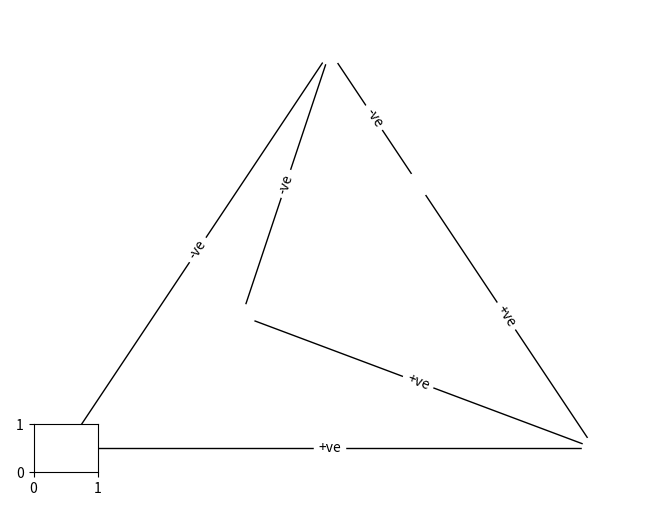

This figure's Python source: (Note: this script raises an exception after producing the figure.)
# AMME4710 - EJH Detector 2020
# Circuit Digitaliser 

# 470205127
# 470355499
# 470425954

import networkx as nx
import numpy as np
import matplotlib.pyplot as plt
import matplotlib.image as mpimg

if __name__ == '__main__':

    G = nx.Graph()


    adj=np.asarray([[2,2,2],
    [1,1,1]])
    #!!print(adj)
    compNames=np.asarray(['v','d1','r2'])
    lineNames=[]

    for line_idx in range(len(adj)):
        lineNames.append('l'+str(line_idx))
        print(line_idx)
    lineNames=np.asarray(lineNames)
    '''
    for element in compNames:
        G.add_node(element,image= mpimg.imread("comp/"+element[0]+".png"),size=0.1)'''
    G.add_nodes_from(compNames)
    G.add_nodes_from(lineNames)

    for lineIndex in range(len(adj)):
        print(adj[lineIndex,:])
        for compIndex, connectionType in enumerate(adj[lineIndex,:]):
            if connectionType>0:
                #We have a connection
                #print(compNames[compIndex])
                #could use weight as an alternative
                if connectionType==1:
                    G.add_edge(compNames[compIndex],lineNames[lineIndex],label='-ve')
                else:
                    G.add_edge(compNames[compIndex],lineNames[lineIndex],label='+ve')



    #pos=nx.planar_layout(G)


    #How to spread out the graph
    pos=nx.planar_layout(G)
    #nx.draw(G,pos,with_labels=True,node_color='#ffffff')
    nx.draw(G,pos,node_color='#ffffff')
    #nx.draw(G,pos,with_labels=True)

    labels = nx.get_edge_attributes(G,'label')
    nx.draw_networkx_edge_labels(G,pos,edge_labels=labels)


    img=[]
    #ADAPTED FROM https://gist.github.com/shobhit/3236373
    
    ax=plt.gca()
    fig=plt.gcf()
    trans = ax.transData.transform
    trans2 = fig.transFigure.inverted().transform
    imsize = 0.1 # this is the image size
    for n in G.nodes():
        (x,y) = pos[n]
        xx,yy = trans((x,y)) # figure coordinates
        xa,ya = trans2((xx,yy)) # axes coordinates
        a = plt.axes([xa-imsize/2.0,ya-imsize/2.0, imsize, imsize ])
        a.imshow(mpimg.imread("comp/"+n[0]+".png"))
        a.set_aspect('equal')
        a.axis('off')
    print(compNames)
    print(adj)
    plt.show()
